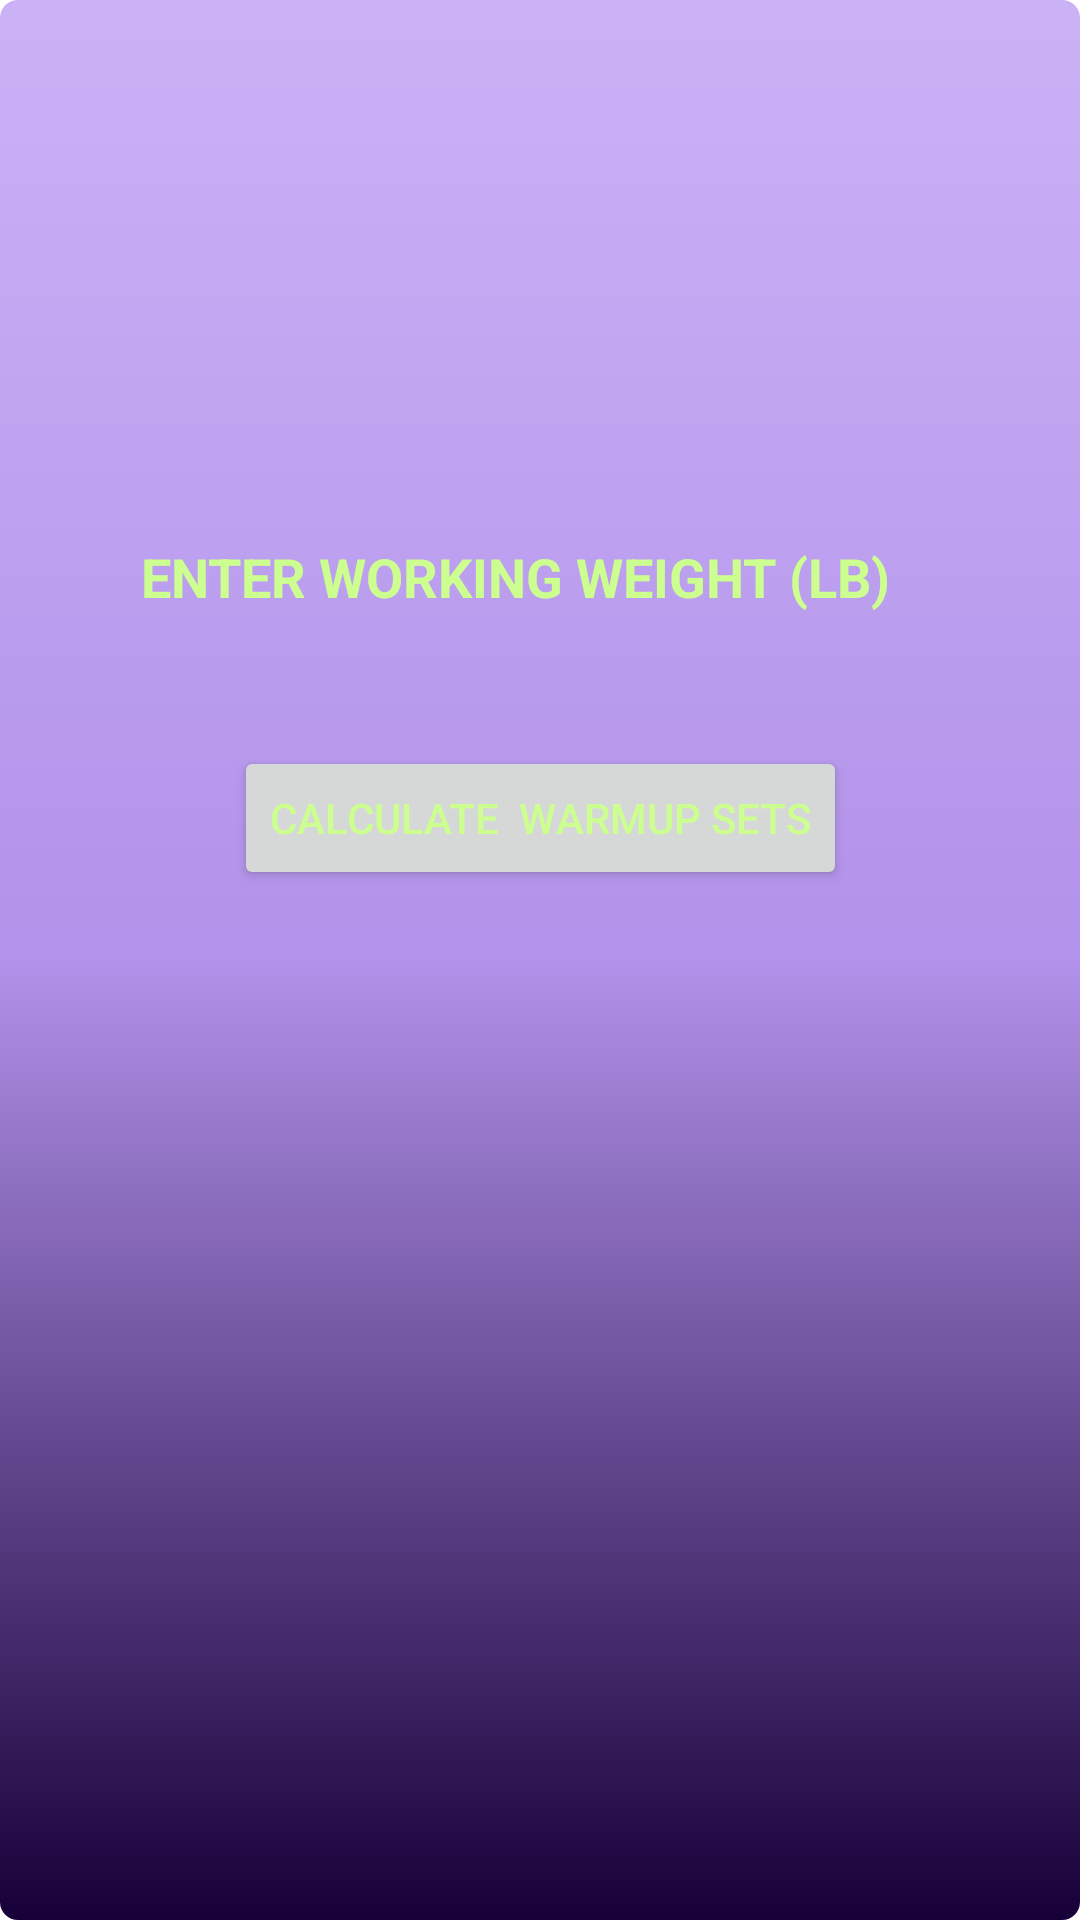

Layout XML and referenced resources for this Android screen:
<!-- AndroidManifest.xml: application theme Theme.Sweaty -->
<!-- res/layout/warmup_activity.xml -->
<?xml version="1.0" encoding="utf-8"?>
<androidx.constraintlayout.widget.ConstraintLayout xmlns:android="http://schemas.android.com/apk/res/android"
    xmlns:app="http://schemas.android.com/apk/res-auto"
    xmlns:tools="http://schemas.android.com/tools"
    android:layout_width="match_parent"
    android:layout_height="match_parent">

    <EditText
        android:id="@+id/warmupInputText"
        android:layout_width="90dp"
        android:layout_height="wrap_content"
        android:layout_marginTop="16dp"
        android:ems="10"
        android:inputType="number"
        android:textAlignment="center"
        android:textSize="20sp"
        app:layout_constraintEnd_toEndOf="parent"
        app:layout_constraintHorizontal_bias="0.507"
        app:layout_constraintStart_toStartOf="parent"
        app:layout_constraintTop_toBottomOf="@+id/textView2" />

    <TextView
        android:id="@+id/textView2"
        android:layout_width="266dp"
        android:layout_height="28dp"
        android:layout_marginTop="180dp"
        android:text="Enter Working Weight (lb)"
        android:textAllCaps="true"
        android:textSize="18sp"
        android:textStyle="bold"
        app:layout_constraintEnd_toEndOf="parent"
        app:layout_constraintStart_toStartOf="parent"
        app:layout_constraintTop_toTopOf="parent" />

    <Button
        android:id="@+id/warmupButton"
        android:layout_width="wrap_content"
        android:layout_height="wrap_content"
        android:text="Calculate  Warmup Sets"
        app:layout_constraintBottom_toBottomOf="parent"
        app:layout_constraintEnd_toEndOf="parent"
        app:layout_constraintHorizontal_bias="0.5"
        app:layout_constraintStart_toStartOf="parent"
        app:layout_constraintTop_toTopOf="parent"
        app:layout_constraintVertical_bias="0.42000002" />

    <TextView
        android:id="@+id/tvFirstSet"
        android:layout_width="120dp"
        android:layout_height="50dp"
        android:text=""
        android:textAlignment="center"
        android:textSize="18sp"
        app:layout_constraintBottom_toBottomOf="parent"
        app:layout_constraintEnd_toEndOf="parent"
        app:layout_constraintHorizontal_bias="0.5"
        app:layout_constraintStart_toStartOf="parent"
        app:layout_constraintTop_toTopOf="parent"
        app:layout_constraintVertical_bias="0.6" />

    <TextView
        android:id="@+id/tvSecondSet"
        android:layout_width="120dp"
        android:layout_height="50dp"
        android:text=""
        android:textAlignment="center"
        android:textSize="18sp"
        app:layout_constraintBottom_toBottomOf="parent"
        app:layout_constraintEnd_toEndOf="parent"
        app:layout_constraintHorizontal_bias="0.5"
        app:layout_constraintStart_toStartOf="parent"
        app:layout_constraintTop_toTopOf="parent"
        app:layout_constraintVertical_bias="0.7" />

    <TextView
        android:id="@+id/tvThirdSet"
        android:layout_width="120dp"
        android:layout_height="50dp"
        android:text=""
        android:textAlignment="center"
        android:textSize="18sp"
        app:layout_constraintBottom_toBottomOf="parent"
        app:layout_constraintEnd_toEndOf="parent"
        app:layout_constraintHorizontal_bias="0.5"
        app:layout_constraintStart_toStartOf="parent"
        app:layout_constraintTop_toTopOf="parent"
        app:layout_constraintVertical_bias="0.8" />
</androidx.constraintlayout.widget.ConstraintLayout>
<!-- resources referenced by this layout -->
<resources>
  <style name="Theme.Sweaty" parent="Theme.MaterialComponents.Light.NoActionBar">
          
          <item name="colorPrimary">#01579B</item>
          <item name="colorPrimaryVariant">@color/purple_700</item>
          <item name="colorOnPrimary">#CCFF90</item>
          <item name="android:windowBackground">@drawable/activity_background</item>
          <item name="android:textColor">#CCFF90</item>
  
          
          <item name="android:statusBarColor" tools:targetApi="l">?attr/colorPrimaryVariant</item>
          
      </style>
  <!-- drawable activity_background (drawable) -->
  <?xml version="1.0" encoding="utf-8"?>
  <selector xmlns:android="http://schemas.android.com/apk/res/android">
      <item>
          <shape xmlns:android="http://schemas.android.com/apk/res/android" android:shape="rectangle">
              <gradient
                  android:angle="90"
                  android:endColor="#CBB2F6"
                  android:centerColor="#B292EA"
                  android:startColor="#FF170037"
                  android:type="linear"
                  />
              <corners android:radius="6dp" />
          </shape>
      </item>
  </selector>
  <!-- not gathered from this repository: default colours our renderer supplied (Android Studio template values) -->
  <color name="purple_700">#FF3700B3</color>
</resources>
